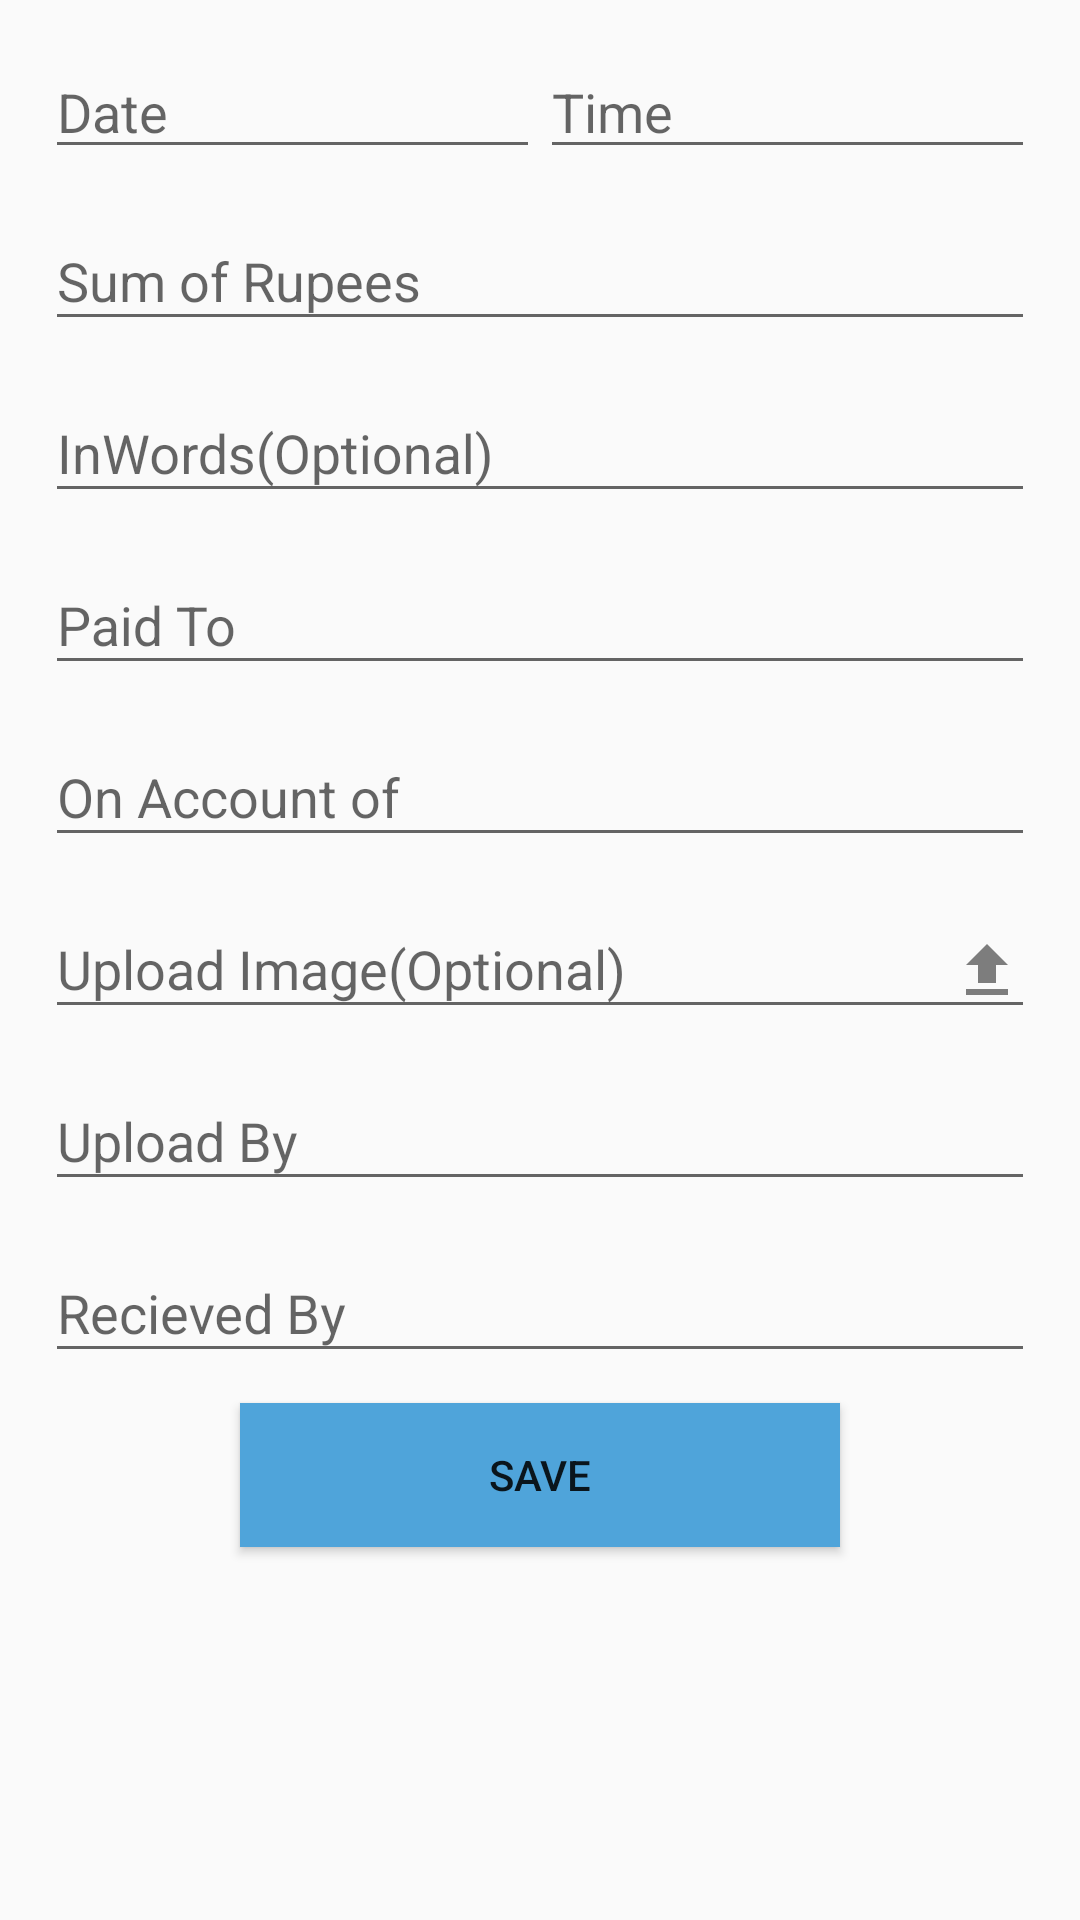

Android layout source for this screen:
<!-- AndroidManifest.xml: application theme AppTheme -->
<!-- res/layout/payment_vochers_main.xml -->
<?xml version="1.0" encoding="utf-8"?>
<LinearLayout xmlns:android="http://schemas.android.com/apk/res/android"
    xmlns:app="http://schemas.android.com/apk/res-auto"
    xmlns:custom="http://schemas.android.com/tools"
    android:layout_width="match_parent"
    android:layout_height="match_parent"
    android:orientation="vertical">

    <ScrollView
        android:layout_width="match_parent"
        android:layout_height="match_parent">

        <LinearLayout
            android:layout_width="match_parent"

            android:layout_height="match_parent"
            android:layout_margin="@dimen/dimen_15"

            android:orientation="vertical">

            <LinearLayout
                android:layout_width="match_parent"
                android:layout_height="wrap_content"
                android:orientation="horizontal">



                    <EditText
                        android:id="@+id/date"
                        android:layout_weight="1"
                        android:hint="Date"
                        android:layout_width="match_parent"
                        android:layout_height="wrap_content"
                        android:inputType="text" />



                    <EditText
                        android:id="@+id/time"
                        android:hint="Time"
                        android:layout_weight="1"
                        android:layout_width="match_parent"
                        android:layout_height="wrap_content"
                        android:inputType="text" />
            </LinearLayout>

            <com.google.android.material.textfield.TextInputLayout
                android:layout_width="match_parent"
                android:layout_height="wrap_content"
                android:layout_marginTop="@dimen/dimen_5"
                android:hint="Sum of Rupees">

                <com.google.android.material.textfield.TextInputEditText
                   android:id="@+id/sumofrupees"
                    android:layout_width="match_parent"
                    android:layout_height="wrap_content"
                    android:inputType="number"
                    android:maxLines="1" />
            </com.google.android.material.textfield.TextInputLayout>

            <com.google.android.material.textfield.TextInputLayout
                android:layout_width="match_parent"
                android:layout_height="wrap_content"
                android:layout_marginTop="@dimen/dimen_5"
                android:hint="InWords(Optional)">

                <com.google.android.material.textfield.TextInputEditText
                    android:layout_width="match_parent"
                    android:id="@+id/rupees_inwords"
                    android:layout_height="wrap_content"
                    android:inputType="text"
                    android:maxLines="1" />
            </com.google.android.material.textfield.TextInputLayout>

            <com.google.android.material.textfield.TextInputLayout
                android:layout_width="match_parent"
                android:layout_height="wrap_content"
                android:layout_marginTop="@dimen/dimen_5"
                android:hint="Paid To">

                <com.google.android.material.textfield.TextInputEditText
                    android:layout_width="match_parent"
                    android:id="@+id/paid_name"
                    android:layout_height="wrap_content"
                    android:inputType="text"
                    android:maxLines="1" />
            </com.google.android.material.textfield.TextInputLayout>

            <com.google.android.material.textfield.TextInputLayout
                android:layout_width="match_parent"
                android:layout_height="wrap_content"
                android:layout_marginTop="@dimen/dimen_5"
                android:hint="On Account of">

                <com.google.android.material.textfield.TextInputEditText
                    android:layout_width="match_parent"
                    android:id="@+id/onAccount_name"
                    android:layout_height="wrap_content"
                    android:inputType="text"
                    android:maxLines="1" />
            </com.google.android.material.textfield.TextInputLayout>

            <com.google.android.material.textfield.TextInputLayout
                android:layout_width="match_parent"
                android:layout_height="wrap_content"
                android:layout_marginTop="@dimen/dimen_5"
                android:hint="Upload Image(Optional)">

                <com.google.android.material.textfield.TextInputEditText
                    android:layout_width="match_parent"
                    android:layout_height="wrap_content"
                    android:drawableRight="@drawable/upload"
                    android:inputType="text"
                    android:maxLines="1" />
            </com.google.android.material.textfield.TextInputLayout>

            <com.google.android.material.textfield.TextInputLayout
                android:layout_width="match_parent"
                android:layout_height="wrap_content"
                android:layout_marginTop="@dimen/dimen_5"
                android:hint="Upload By">

                <com.google.android.material.textfield.TextInputEditText
                    android:layout_width="match_parent"
                    android:layout_height="wrap_content"
                    android:id="@+id/uploader_name"
                    android:inputType="text"
                    android:maxLines="1" />
            </com.google.android.material.textfield.TextInputLayout>

            <com.google.android.material.textfield.TextInputLayout
                android:layout_width="match_parent"
                android:layout_height="wrap_content"
                android:layout_marginTop="@dimen/dimen_5"
                android:hint="Recieved By">

                <com.google.android.material.textfield.TextInputEditText
                    android:layout_width="match_parent"
                    android:layout_height="wrap_content"
                    android:inputType="text"
                    android:id="@+id/reciever_name"
                    android:maxLines="1" />
            </com.google.android.material.textfield.TextInputLayout>

            <Button
                android:id="@+id/btn_save"
                android:layout_width="@dimen/dimen_200"
                android:layout_height="wrap_content"
                android:layout_gravity="center"
                android:layout_marginTop="@dimen/dimen_10"
                android:layout_marginBottom="@dimen/dimen_24"
                android:background="#4FA4DA"
                android:text="Save" />
        </LinearLayout>
    </ScrollView>
</LinearLayout>
<!-- resources referenced by this layout -->
<resources>
  <dimen name="dimen_10">10dp</dimen>
  <dimen name="dimen_15">15dp</dimen>
  <dimen name="dimen_200">200dp</dimen>
  <dimen name="dimen_24">24dp</dimen>
  <dimen name="dimen_5">5dp</dimen>
  <!-- drawable upload (drawable) -->
  <vector xmlns:android="http://schemas.android.com/apk/res/android"
          android:width="24dp"
          android:height="24dp"
          android:viewportWidth="24.0"
          android:viewportHeight="24.0">
      <path
          android:fillColor="#80000000"
          android:pathData="M9,16h6v-6h4l-7,-7 -7,7h4zM5,18h14v2L5,20z"/>
  </vector>
  <style name="AppTheme" parent="Theme.AppCompat.Light.DarkActionBar">
          
          <item name="colorPrimary">@color/colorPrimary</item>
          <item name="colorPrimaryDark">@color/colorPrimaryDark</item>
          <item name="colorAccent">@color/colorAccent</item>
      </style>
  <color name="colorPrimary">#197ABC</color>
  <color name="colorPrimaryDark">#00574B</color>
  <color name="colorAccent">#AFBB74</color>
</resources>
